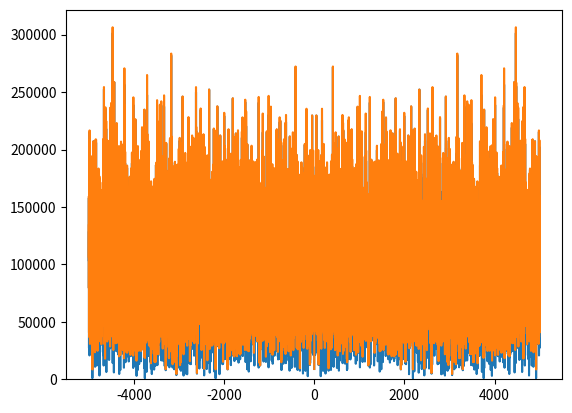

Here is the Python script that generated this plot:
import numpy as np
import matplotlib.pyplot as plt
from scipy.signal import hilbert

fs = 10e3 
t = np.arange(0, 1, 1/fs)

noise = np.random.normal(0, 1000, len(t))

#plt.plot(t, noise)
#plt.show()
a = [1, 1, 1]
b = [1,2,3]
c = np.add(a,b)
print(c)
noise_fft = np.fft.fft(noise)
freq = np.fft.fftfreq(len(t), d = 1/fs)
envelope = hilbert(np.abs(noise_fft))
amp_env = np.abs(envelope)

plt.plot(freq, np.abs(noise_fft))
plt.plot(freq, amp_env)
plt.show()

std = np.std(noise)
mean = np.mean(noise)
print("standard deviation is:", std)
print('mean is:', mean)

plt.hist(noise, bins = 'auto')
plt.show()

